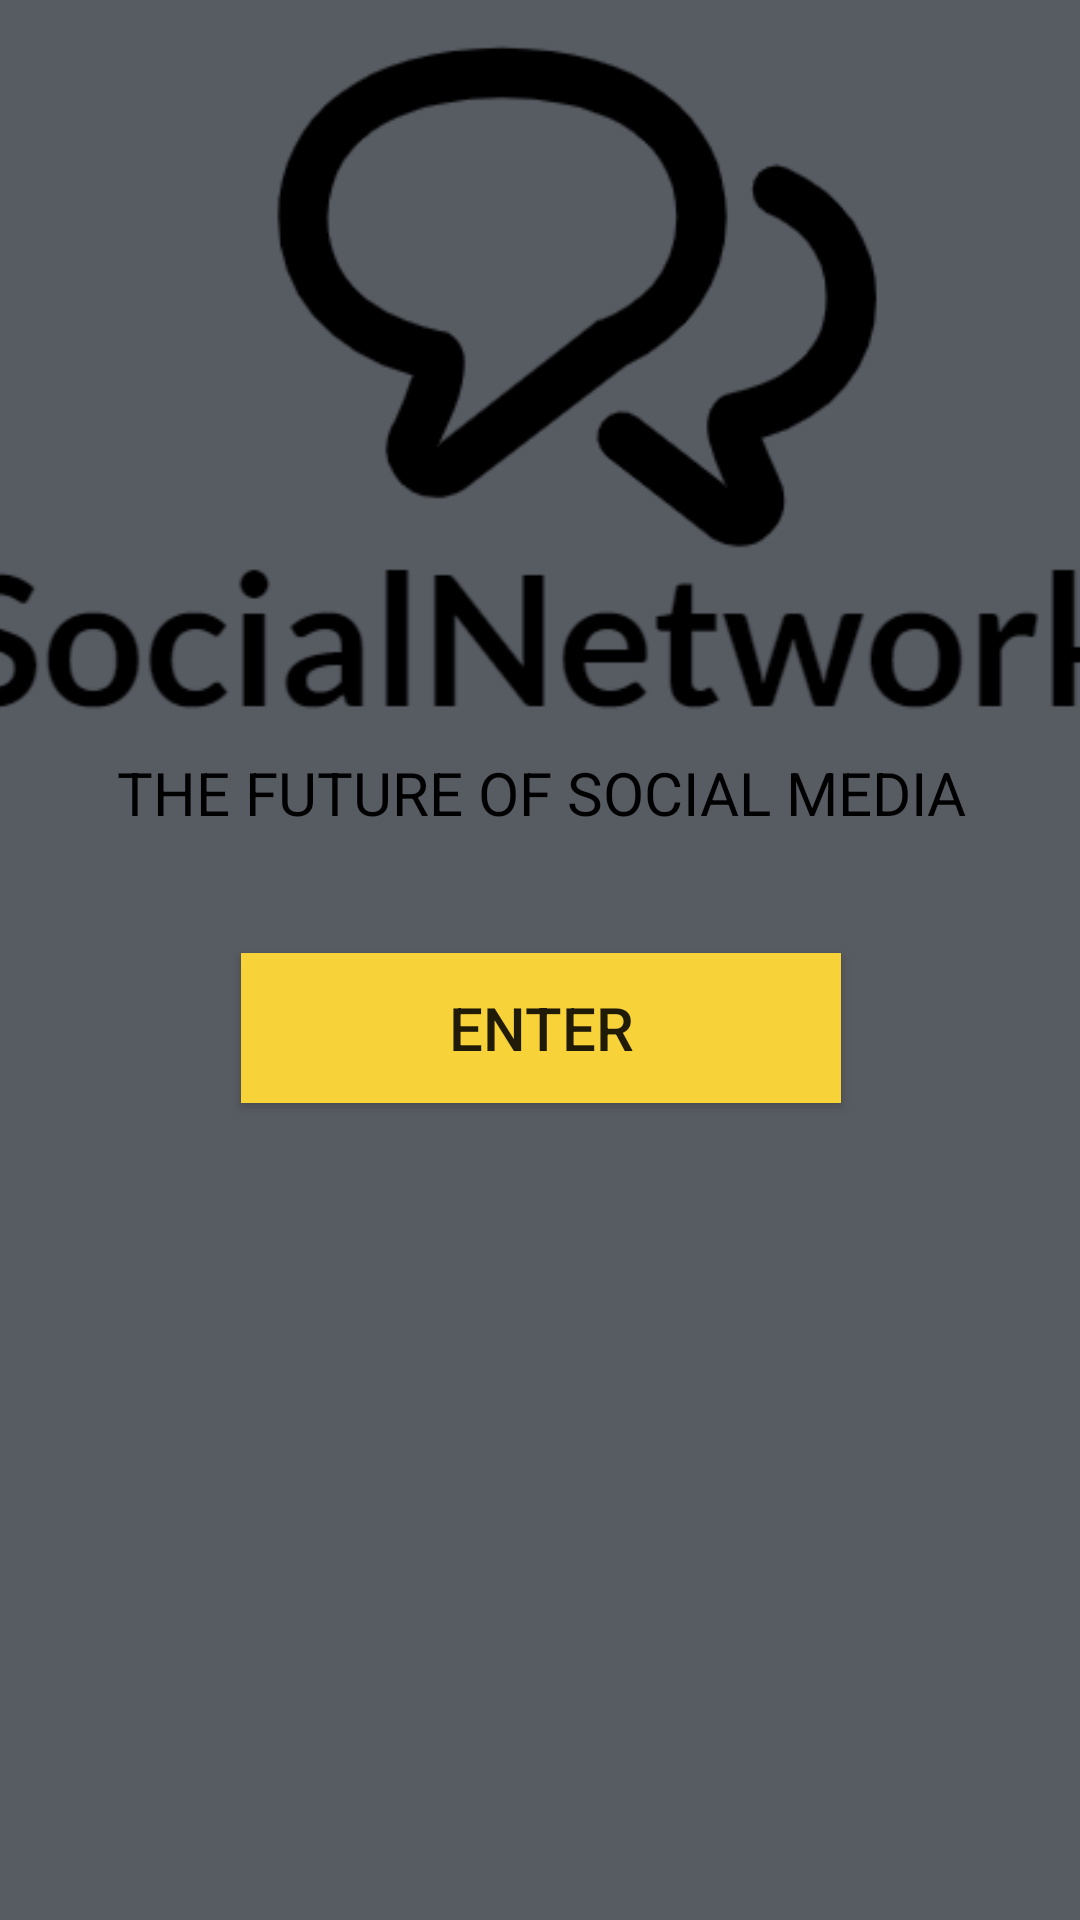

This screen was rendered from an Android layout file. Write that file and the resources it references.
<!-- AndroidManifest.xml: application theme Theme.adminPanel -->
<!-- res/layout/activity_frontpage.xml -->
<?xml version="1.0" encoding="utf-8"?>
<androidx.constraintlayout.widget.ConstraintLayout xmlns:android="http://schemas.android.com/apk/res/android"
    xmlns:app="http://schemas.android.com/apk/res-auto"
    xmlns:tools="http://schemas.android.com/tools"
    android:layout_width="match_parent"
    android:layout_height="match_parent"
    tools:context="com.example.adminPanel.FRONTPAGE">

    <LinearLayout
        android:layout_width="420dp"
        android:layout_height="800dp"
        android:background="#575B62"
        android:orientation="vertical"
        app:layout_constraintBottom_toBottomOf="parent"
        app:layout_constraintEnd_toEndOf="parent"
        app:layout_constraintStart_toStartOf="parent"
        app:layout_constraintTop_toTopOf="parent"
        app:layout_constraintVertical_bias="1.0">

        <ImageView
            android:id="@+id/imageView2"
            android:layout_width="400dp"
            android:layout_height="330dp"
            android:layout_marginTop="120dp"
            android:layout_marginLeft="10dp"
            android:src="@drawable/screenshot_2022_12_30_at_19_07_44_logo_maker_used_by_2_3_million_startups" />


        <TextView
            android:id="@+id/textView2"
            android:layout_width="match_parent"
            android:layout_height="wrap_content"
            android:text="THE FUTURE OF SOCIAL MEDIA"
            android:textAlignment="center"
            android:textSize="60px"
            android:textColor="@color/black"
            android:layout_marginTop="-40dp"

            />

        <androidx.appcompat.widget.AppCompatButton
            android:id="@+id/button2"
            android:layout_width="200dp"
            android:layout_height="50dp"
            android:layout_gravity="center"
            android:layout_marginTop="40dp"
            android:background="#F7D238"
            android:text="ENTER"
            android:textSize="20dp" />



    </LinearLayout>
</androidx.constraintlayout.widget.ConstraintLayout>
<!-- resources referenced by this layout -->
<resources>
  <!-- drawable screenshot_2022_12_30_at_19_07_44_logo_maker_used_by_2_3_million_startups: png bitmap (drawable, 22636 bytes) -->
  <style name="Theme.adminPanel" parent="Theme.MaterialComponents.DayNight.NoActionBar">
          
          <item name="colorPrimary">@color/purple_500</item>
          <item name="colorPrimaryVariant">@color/purple_700</item>
          <item name="colorOnPrimary">@color/white</item>
          
          <item name="colorSecondary">@color/teal_200</item>
          <item name="colorSecondaryVariant">@color/teal_700</item>
          <item name="colorOnSecondary">@color/black</item>
          
          <item name="android:statusBarColor">?attr/colorPrimaryVariant</item>
          
      </style>
  <!-- not gathered from this repository: default colours our renderer supplied (Android Studio template values) -->
  <color name="purple_500">#FF6200EE</color>
  <color name="purple_700">#FF3700B3</color>
  <color name="teal_200">#FF03DAC5</color>
  <color name="teal_700">#FF018786</color>
  <color name="black">#FF000000</color>
  <color name="white">#FFFFFFFF</color>
</resources>
